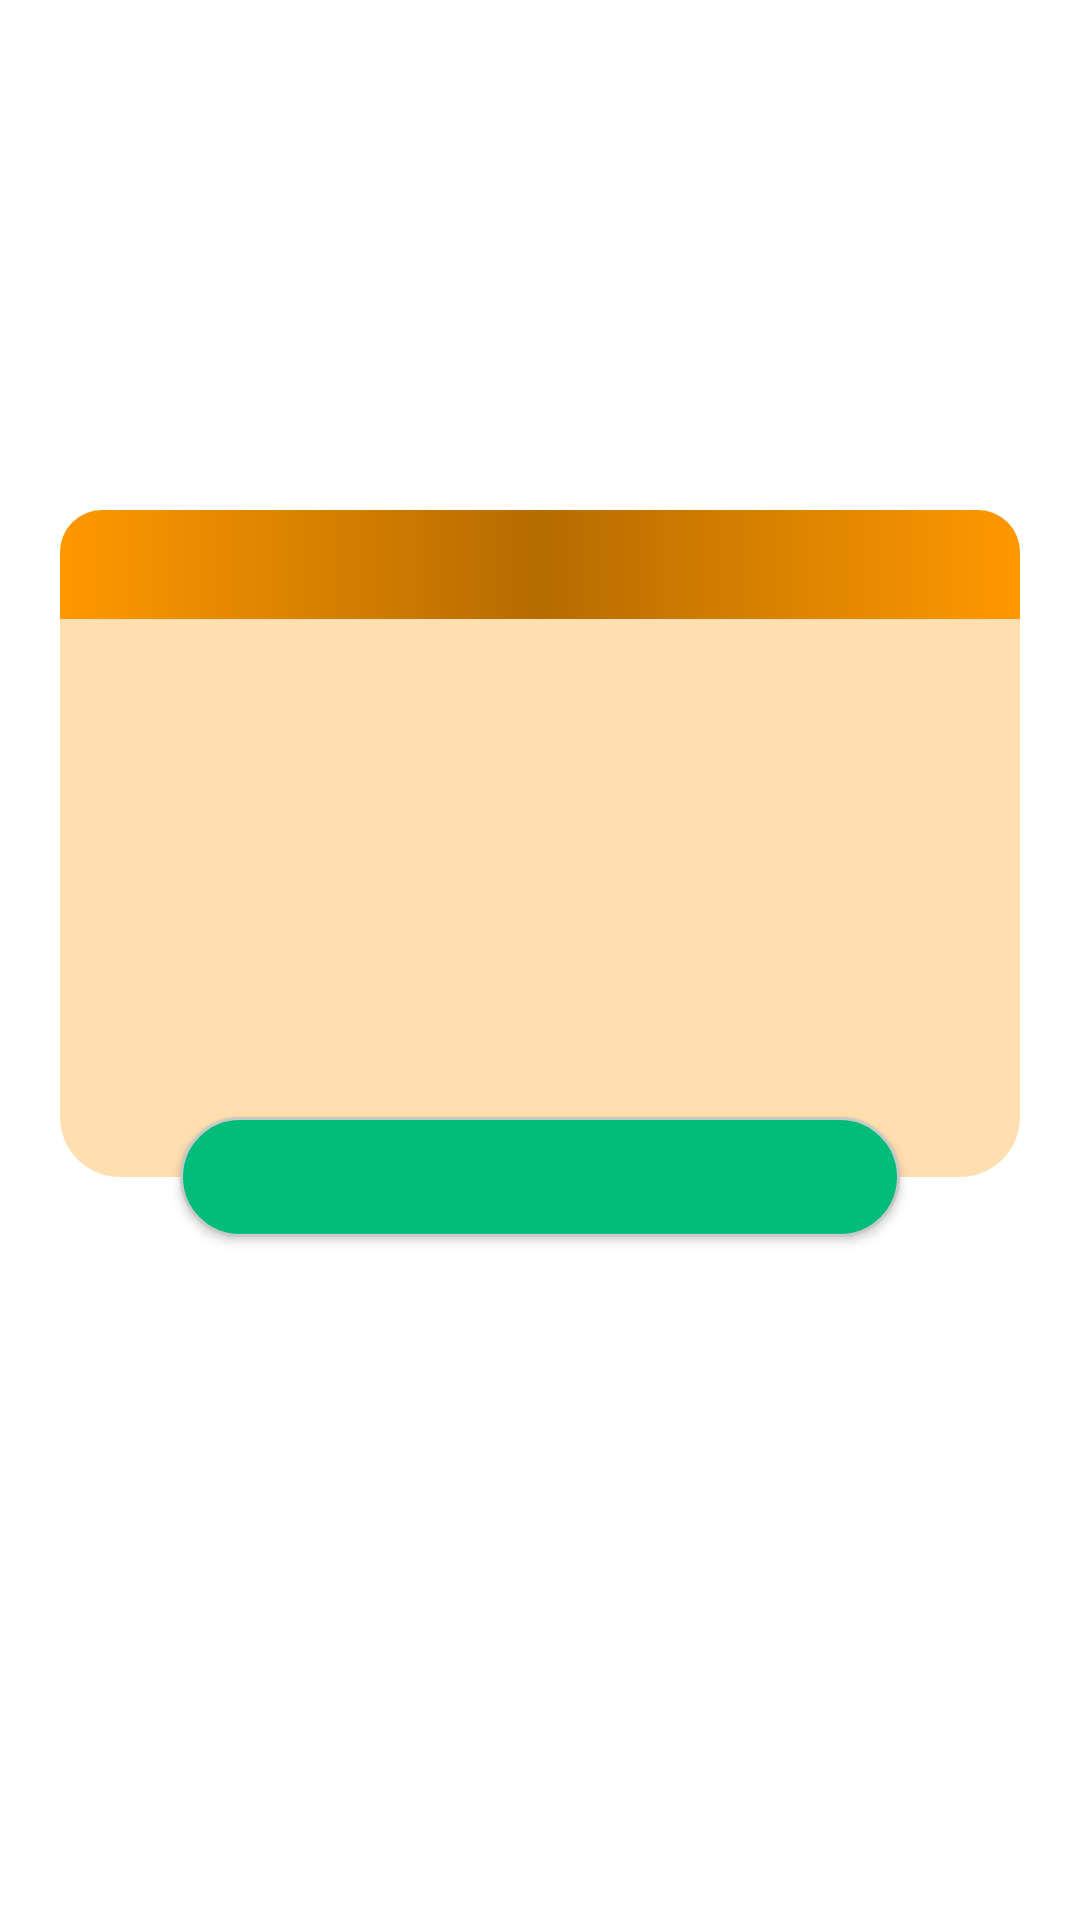

The Android layout XML behind this screen, and the referenced resources:
<!-- AndroidManifest.xml: application theme Theme.Swipecardview -->
<!-- res/layout/aboutt.xml -->
<?xml version="1.0" encoding="utf-8"?>
<androidx.constraintlayout.widget.ConstraintLayout xmlns:android="http://schemas.android.com/apk/res/android"
    xmlns:tools="http://schemas.android.com/tools"
    android:layout_width="match_parent"
    android:layout_height="wrap_content"
    xmlns:app="http://schemas.android.com/apk/res-auto"
    android:padding="20dp"
    android:id="@+id/layout_countainer"
    android:layout_margin="20dp">
    <androidx.constraintlayout.widget.ConstraintLayout
        android:id="@+id/layout_countainer1"
        android:layout_width="match_parent"
        android:layout_marginTop="150dp"
        android:background="@drawable/circularbordersolid"
        app:layout_constraintTop_toTopOf="parent"
        android:layout_height="wrap_content">
        <TextView
            android:layout_width="match_parent"
            android:id="@+id/text15"
            android:padding="8dp"
            android:textStyle="bold"
            android:textSize="15dp"
            android:textColor="@color/black"
            app:layout_constraintTop_toTopOf="parent"
            android:background="@drawable/about"
            android:layout_height="wrap_content"/>

        <ImageView
            android:layout_width="45dp"
            android:layout_marginEnd="4dp"
            app:layout_constraintBottom_toBottomOf="@+id/text15"
            android:contentDescription="@string/app_name"
            app:layout_constraintEnd_toEndOf="parent"
            app:layout_constraintTop_toTopOf="@+id/text15"
            android:id="@+id/imageView15"
            android:layout_height="45dp"

            android:layout_marginRight="4dp" />

        <TextView
            android:id="@+id/text16"
            android:layout_width="match_parent"
            android:layout_height="wrap_content"
            android:layout_marginTop="60dp"
            android:layout_marginBottom="40dp"
            android:padding="5dp"
            android:textColor="@color/black"
            android:textSize="16sp"
            android:textStyle="bold"
            app:layout_constraintBottom_toBottomOf="parent"
            app:layout_constraintTop_toBottomOf="@id/imageView15"
            app:layout_constraintVertical_bias="0.0"
            tools:layout_editor_absoluteX="0dp" />

        <TextView
            android:id="@+id/text162"
            android:layout_width="match_parent"
            android:layout_height="wrap_content"
            android:layout_marginTop="110dp"
            android:layout_marginBottom="40dp"
            android:textColor="@color/black"
            android:padding="5dp"
            android:textSize="16sp"
            android:textStyle="bold"
            app:layout_constraintBottom_toBottomOf="parent"
            app:layout_constraintTop_toBottomOf="@id/imageView15"
            app:layout_constraintVertical_bias="1.0"
            tools:layout_editor_absoluteX="0dp" />

        <TextView
            android:id="@+id/text161"
            android:layout_width="match_parent"
            android:layout_height="wrap_content"
            android:padding="5dp"
            android:layout_marginBottom="40dp"
            android:textColor="@color/black"
            android:textSize="16sp"
            android:textStyle="bold"
            app:layout_constraintBottom_toBottomOf="parent"
            app:layout_constraintTop_toBottomOf="@id/imageView15"
            app:layout_constraintVertical_bias="0.155"
            tools:layout_editor_absoluteX="31dp" />

    </androidx.constraintlayout.widget.ConstraintLayout>
    <Button
        android:layout_width="match_parent"
        android:layout_marginStart="40dp"
        android:layout_marginEnd="40dp"
        android:textColor="@color/white"
        android:background="@drawable/button_bg"
        app:layout_constraintBottom_toBottomOf="@+id/layout_countainer1"
        app:layout_constraintTop_toBottomOf="@+id/layout_countainer1"
        android:textSize="14sp"
        android:id="@+id/btnNo12"
        android:layout_height="40dp"
        />

</androidx.constraintlayout.widget.ConstraintLayout>
<!-- resources referenced by this layout -->
<resources>
  <color name="black">#FF000000</color>
  <color name="white">#FFFFFFFF</color>
  <!-- drawable about (drawable) -->
  <shape xmlns:android="http://schemas.android.com/apk/res/android">
      <solid android:color="#3f5063" />
  
      <padding
          android:bottom="2dp"
          android:left="2dp"
          android:right="2dp"
          android:top="2dp" />
      <gradient
          android:angle="0"
          android:endColor="#FF9800"
          android:centerColor="#B56C00"
          android:startColor="#FF9800">
  
      </gradient>
      <corners android:topLeftRadius="14dp"
          android:topRightRadius="14dp"/>
  
  </shape>
  <!-- drawable button_bg (drawable) -->
  <?xml version="1.0" encoding="utf-8"?>
  <shape xmlns:android="http://schemas.android.com/apk/res/android" xmlns:app="http://schemas.android.com/apk/res-auto" xmlns:aapt="http://schemas.android.com/aapt">
      <gradient android:startColor="#01bc7b" android:endColor="#01bc7b" android:angle="90" android:gradientRadius="20dp"/>
      <corners android:radius="20dp"/>
      <stroke android:width="1dp" android:color="#c8cac8"/>
  </shape>
  <!-- drawable circularbordersolid (drawable) -->
  <?xml version="1.0" encoding="utf-8"?>
  <selector xmlns:android="http://schemas.android.com/apk/res/android">
      <item>
          <shape android:shape="rectangle">
              <solid android:color="#FFDFB0" />
              <corners android:radius="20dp" />
          </shape>
      </item>
  </selector>
  <string name="app_name">Father\'s Day Shayari 2021</string>
  <style name="Theme.Swipecardview" parent="Theme.MaterialComponents.DayNight.DarkActionBar">
          
          <item name="colorPrimary">@color/purple_500</item>
          <item name="colorPrimaryVariant">@color/purple_700</item>
          <item name="colorOnPrimary">@color/white</item>
          
          <item name="windowActionBar">false</item>
          <item name="windowNoTitle">true</item>
          <item name="colorSecondary">@color/teal_200</item>
          <item name="colorSecondaryVariant">@color/teal_700</item>
          <item name="colorOnSecondary">@color/black</item>
          
          <item name="android:statusBarColor" tools:targetApi="l">?attr/colorPrimaryVariant</item>
          
      </style>
  <color name="purple_500">#9A5C00</color>
  <color name="purple_700">#683E01</color>
  <color name="teal_200">#FF03DAC5</color>
  <color name="teal_700">#FF018786</color>
</resources>
